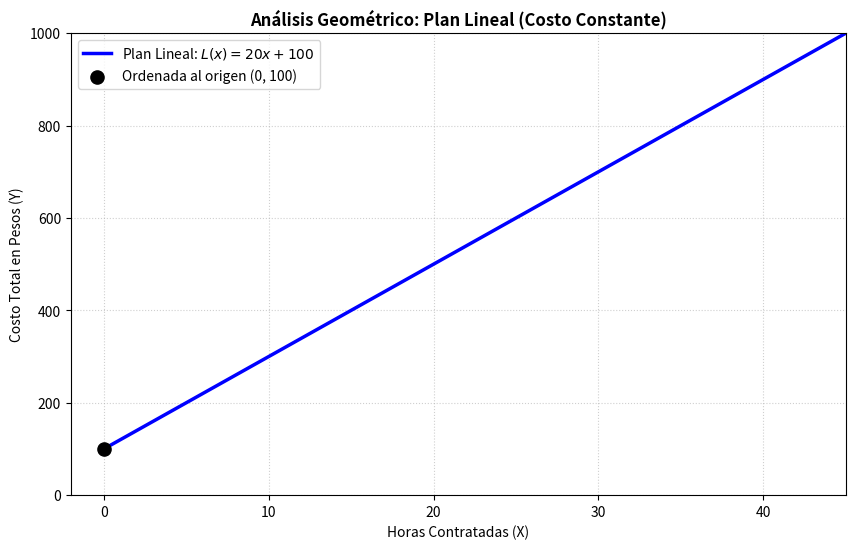

Write Python code to recreate this figure.
import matplotlib.pyplot as plt
import numpy as np

# 1. FÓRMULA DE LA FUNCIÓN LINEAL (Plan Estándar)
# Pendiente m = 20 | Ordenada al origen b = 100
def plan_lineal(x):
    return 20 * x + 100

# Rango de tiempo para el eje X (de 0 a 45 horas)
horas = np.linspace(0, 45, 100)

# Cálculo de los costos (Eje Y)
costos_lineal = plan_lineal(horas)

# 2. ARMADO DE LA GRÁFICA
plt.figure(figsize=(10, 6))

# Dibujo de la recta en color azul
plt.plot(horas, costos_lineal, label="Plan Lineal: $L(x) = 20x + 100$", color="blue", linewidth=2.5)

# Marcamos la Ordenada al Origen (Costo Fijo inicial en el 100)
plt.scatter(0, 100, color="black", s=90, zorder=5, label="Ordenada al origen (0, 100)")

# 3. TÍTULOS Y FORMATO DE PANTALLA
plt.title("Análisis Geométrico: Plan Lineal (Costo Constante)", fontsize=12, fontweight="bold")
plt.xlabel("Horas Contratadas (X)")
plt.ylabel("Costo Total en Pesos (Y)")
plt.xlim(-2, 45)
plt.ylim(0, 1000)
plt.grid(True, linestyle=":", alpha=0.6)
plt.legend(loc="upper left")

# Ejecutar gráfico
plt.show()
